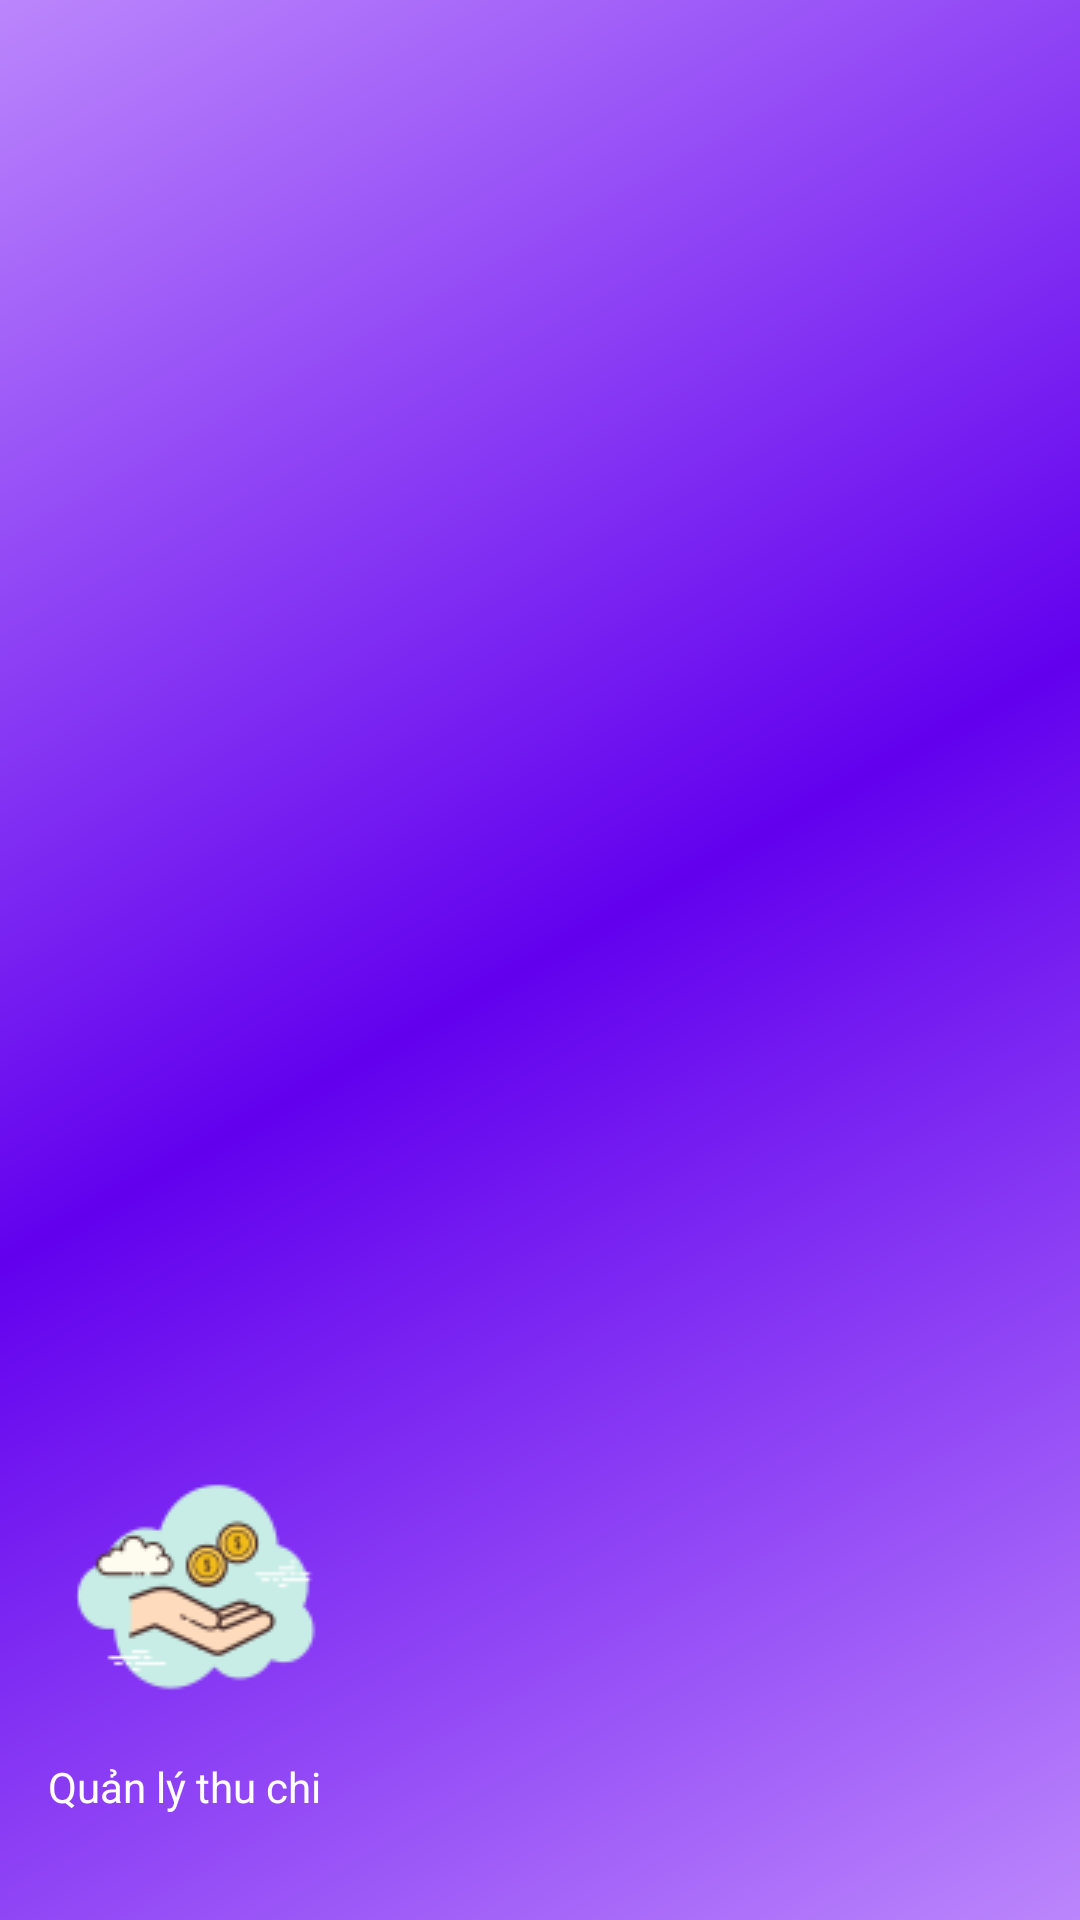

This screen was rendered from an Android layout file. Write that file and the resources it references.
<!-- AndroidManifest.xml: application theme Theme.Nhom2B -->
<!-- res/layout/nav_header_main.xml -->
<?xml version="1.0" encoding="utf-8"?>
<LinearLayout
    xmlns:android="http://schemas.android.com/apk/res/android"
    xmlns:app="http://schemas.android.com/apk/res-auto"
    android:layout_width="match_parent"
    android:layout_height="176dp"
    android:background="@drawable/side_nav_bar"
    android:gravity="bottom"
    android:orientation="vertical"
    android:paddingLeft="16dp"
    android:paddingTop="16dp"
    android:paddingRight="16dp"
    android:paddingBottom="16dp"
    android:theme="@style/ThemeOverlay.AppCompat.Dark">

    <ImageView
        android:id="@+id/imageView"
        android:layout_width="wrap_content"
        android:layout_height="wrap_content"
        android:contentDescription="Navigation header"
        android:paddingTop="8dp"
        app:srcCompat="@drawable/logo" />

    <TextView
        android:layout_width="match_parent"
        android:layout_height="wrap_content"
        android:paddingTop="8dp"
        android:text="Quản lý thu chi"
        android:textAppearance="@style/TextAppearance.AppCompat.Body1" />

    <TextView
        android:id="@+id/textView"
        android:layout_width="wrap_content"
        android:layout_height="wrap_content" />

</LinearLayout>
<!-- resources referenced by this layout -->
<resources>
  <!-- drawable logo: png bitmap (drawable, 5594 bytes) -->
  <!-- drawable side_nav_bar (drawable) -->
  <shape xmlns:android="http://schemas.android.com/apk/res/android"
      android:shape="rectangle">
      <solid android:color="@color/purple_200" />
  
      <gradient
          android:angle="135"
          android:centerColor="#FF6200EE"
          android:endColor="#FFBB86FC"
          android:startColor="#FFBB86FC"
          android:type="linear" />
  </shape>
  <style name="Theme.Nhom2B" parent="Theme.MaterialComponents.DayNight.DarkActionBar">
          
          <item name="colorPrimary">@color/purple_500</item>
          <item name="colorPrimaryVariant">@color/purple_700</item>
          <item name="colorOnPrimary">@color/white</item>
          
          <item name="colorSecondary">@color/teal_200</item>
          <item name="colorSecondaryVariant">@color/teal_700</item>
          <item name="colorOnSecondary">@color/black</item>
          
          <item name="android:statusBarColor">?attr/colorPrimaryVariant</item>
          
      </style>
  <!-- not gathered from this repository: default colours our renderer supplied (Android Studio template values) -->
  <color name="purple_200">#FFBB86FC</color>
  <color name="purple_500">#FF6200EE</color>
  <color name="purple_700">#FF3700B3</color>
  <color name="teal_200">#FF03DAC5</color>
  <color name="teal_700">#FF018786</color>
  <color name="black">#FF000000</color>
  <color name="white">#FFFFFFFF</color>
</resources>
